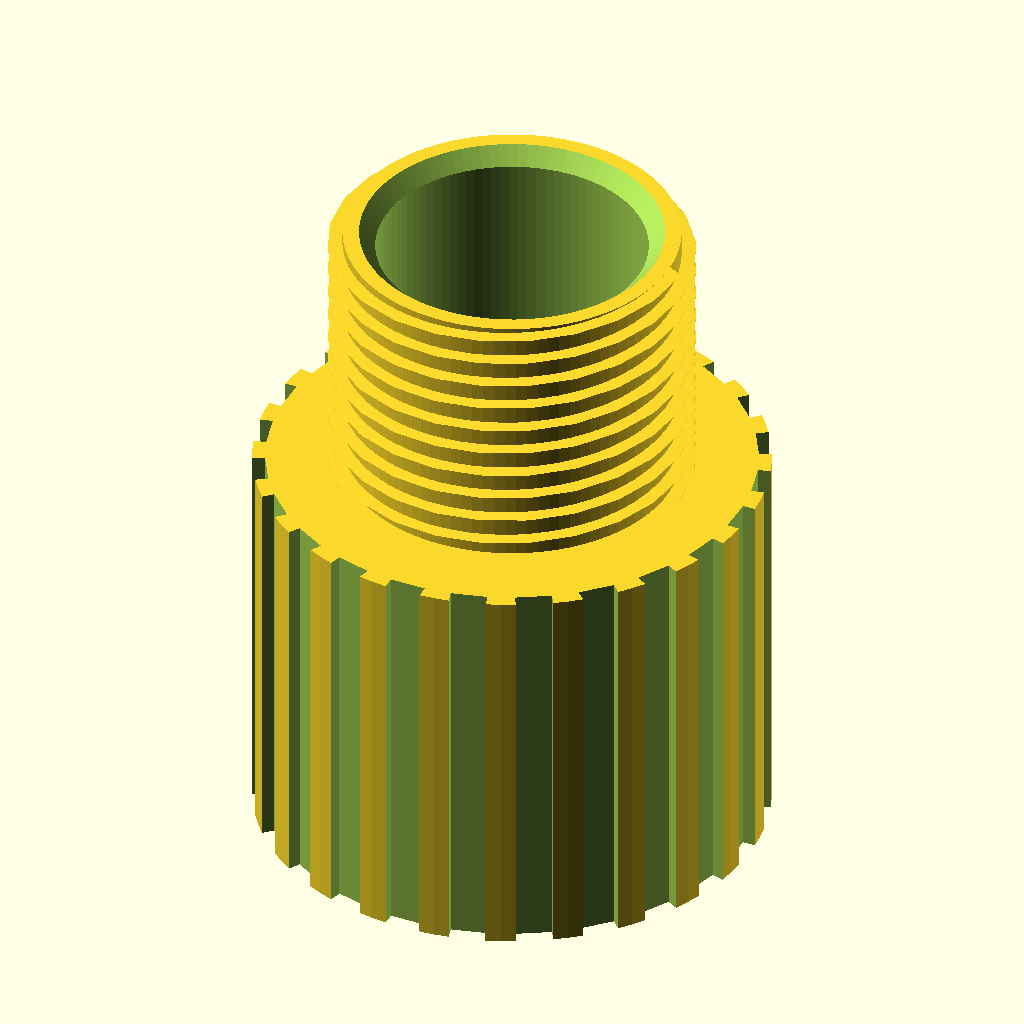
Cell 1: the model at its default parameters.
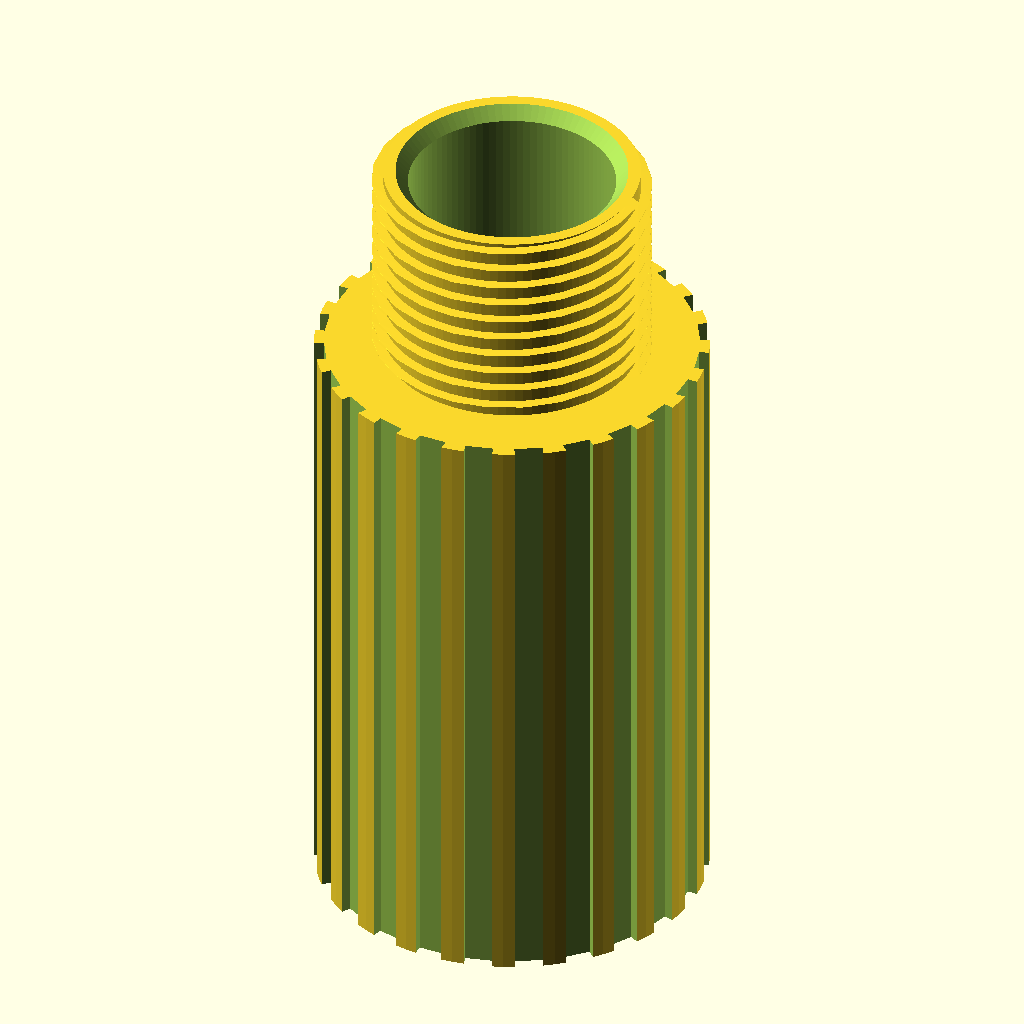
Cell 2: extension_length = 30 (everything else at default).
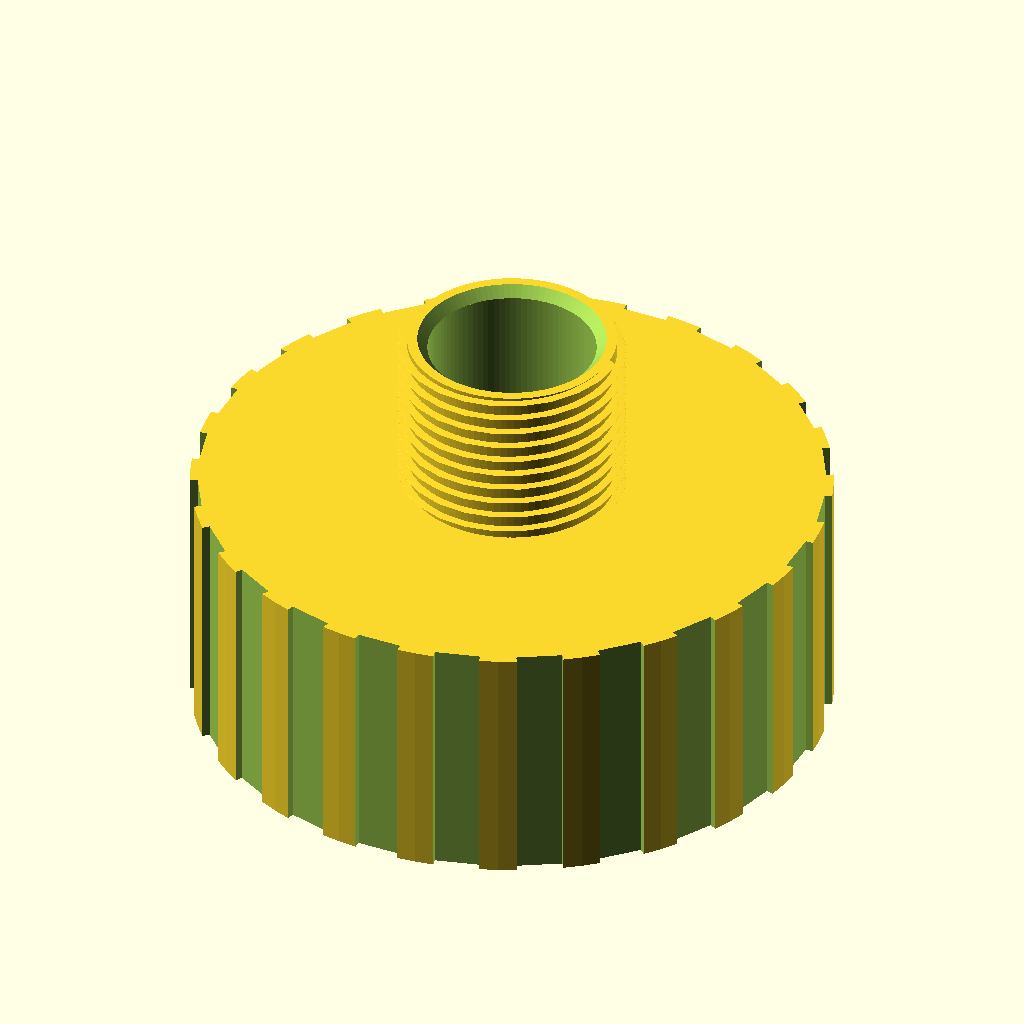
Cell 3 — body_diameter set to 38, the other parameters unchanged.
The same orthographic view direction (rotation 55°, 0°, 25°; colour scheme Cornfield) for every cell, with the view re-fitted per cell, so scale and position can differ between cells.
The OpenSCAD source (airsoft_barrel_extension.scad):
output_mode = "adapter";
extension_length = 15;
body_diameter = 19;
bore_diameter = 10;
thread_nominal_diameter = 14;
thread_pitch = 1;
male_thread_length = 10;
female_thread_depth = 10;
thread_clearance = 0.25;
chamfer = 0.6;
grip_count = 24;
grip_depth = 0.5;
cutter_overshoot = 0.2;
thread_height = 0.55;
thread_flat = 0.18;
gauge_thread_length = 5;
gauge_grip_height = 3;
female_gauge_height = 8;
$fn = 96;

assert(extension_length >= female_thread_depth,
       "extension_length must contain the female thread");
assert(body_diameter > thread_nominal_diameter,
       "body_diameter must exceed the thread diameter");
assert(bore_diameter < thread_nominal_diameter - 2 * thread_pitch,
       "bore leaves insufficient thread depth");

module adapter_body() {
    difference() {
        cylinder(h = extension_length, d = body_diameter);
        translate([0, 0, -0.01])
            cylinder(h = extension_length + 0.02, d = bore_diameter);
    }
}

module left_hand_thread_ridge(
    major_diameter,
    pitch,
    length,
    clearance = 0,
    internal = false
) {
    radial_offset = internal ? clearance : -clearance;
    root_radius = major_diameter / 2 - thread_height + radial_offset;
    crest_radius = major_diameter / 2 + radial_offset;
    slices_per_turn = 24;

    linear_extrude(
        height = length,
        twist = -360 * length / pitch,
        slices = ceil(length / pitch * slices_per_turn),
        convexity = 10
    )
        polygon([
            [root_radius, -pitch / 2 + thread_flat / 2],
            [crest_radius, -thread_flat / 2],
            [crest_radius, thread_flat / 2],
            [root_radius, pitch / 2 - thread_flat / 2]
        ]);
}

module male_thread(length = male_thread_length) {
    male_root_radius = thread_nominal_diameter / 2
        - thread_height - thread_clearance;

    union() {
        cylinder(h = length, r = male_root_radius);
        left_hand_thread_ridge(
            thread_nominal_diameter,
            thread_pitch,
            length,
            thread_clearance,
            false
        );
    }
}

module female_thread_cutter(length = female_thread_depth) {
    female_root_radius = thread_nominal_diameter / 2
        - thread_height + thread_clearance;

    union() {
        translate([0, 0, -0.01])
            cylinder(h = length + 0.02, r = female_root_radius);
        left_hand_thread_ridge(
            thread_nominal_diameter,
            thread_pitch,
            length,
            thread_clearance,
            true
        );
        translate([0, 0, -0.01])
            cylinder(
                h = chamfer + 0.01,
                d1 = thread_nominal_diameter + 2 * thread_clearance + 2 * chamfer,
                d2 = 2 * female_root_radius
            );
    }
}

module grip_cutters() {
    cutter_width = body_diameter * sin(180 / grip_count) * 0.55;

    for (angle = [0 : 360 / grip_count : 360 - 360 / grip_count]) {
        rotate([0, 0, angle])
            translate([
                body_diameter / 2 + (cutter_overshoot - grip_depth) / 2,
                0,
                extension_length / 2
            ])
                cube(
                    [
                        grip_depth + cutter_overshoot,
                        cutter_width,
                        extension_length + 0.02
                    ],
                    center = true
                );
    }
}

module barrel_extension() {
    difference() {
        union() {
            cylinder(h = extension_length, d = body_diameter);
            translate([0, 0, extension_length])
                male_thread();
        }

        translate([0, 0, -0.01])
            female_thread_cutter();
        translate([0, 0, -0.02])
            cylinder(
                h = extension_length + male_thread_length + 0.04,
                d = bore_diameter
            );
        grip_cutters();
        translate([0, 0, extension_length + male_thread_length - chamfer])
            cylinder(
                h = chamfer + 0.01,
                d1 = bore_diameter,
                d2 = bore_diameter + 2 * chamfer
            );
    }
}

module male_thread_gauge() {
    difference() {
        union() {
            cylinder(h = gauge_grip_height, d = body_diameter);
            translate([0, 0, gauge_grip_height - 0.01])
                male_thread(gauge_thread_length + 0.01);
        }

        translate([0, 0, -0.01])
            cylinder(
                h = gauge_grip_height + gauge_thread_length + 0.02,
                d = bore_diameter
            );
    }
}

module female_thread_gauge() {
    difference() {
        cylinder(h = female_gauge_height, d = body_diameter);
        female_thread_cutter(gauge_thread_length);
        translate([0, 0, -0.01])
            cylinder(h = female_gauge_height + 0.02, d = bore_diameter);
    }
}

if (output_mode == "adapter") {
    barrel_extension();
} else if (output_mode == "male_gauge") {
    male_thread_gauge();
} else if (output_mode == "female_gauge") {
    female_thread_gauge();
} else {
    assert(false, str("unknown output_mode: ", output_mode));
}
Parameter table extracted from the source (name, type, default, range or options):
output_mode: string, default "adapter"
extension_length: number, default 15
body_diameter: number, default 19
bore_diameter: number, default 10
thread_nominal_diameter: number, default 14
thread_pitch: number, default 1
male_thread_length: number, default 10
female_thread_depth: number, default 10
thread_clearance: number, default 0.25
chamfer: number, default 0.6
grip_count: number, default 24
grip_depth: number, default 0.5
cutter_overshoot: number, default 0.2
thread_height: number, default 0.55
thread_flat: number, default 0.18
gauge_thread_length: number, default 5
gauge_grip_height: number, default 3
female_gauge_height: number, default 8
